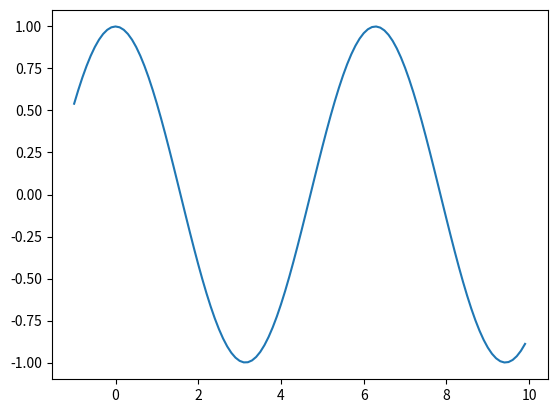

Generate this figure with matplotlib:
'''Exercise 1
Create a Numpy array with values from −1 to +10 and a step of 0.1. Plot the cos trigonometric
function, using the np.cos() built-in function'''
from matplotlib import pyplot as plt
import numpy as np
x=np.arange(-1,10,.1)
y=np.cos(x)
plt.plot(x,y)
plt.show()